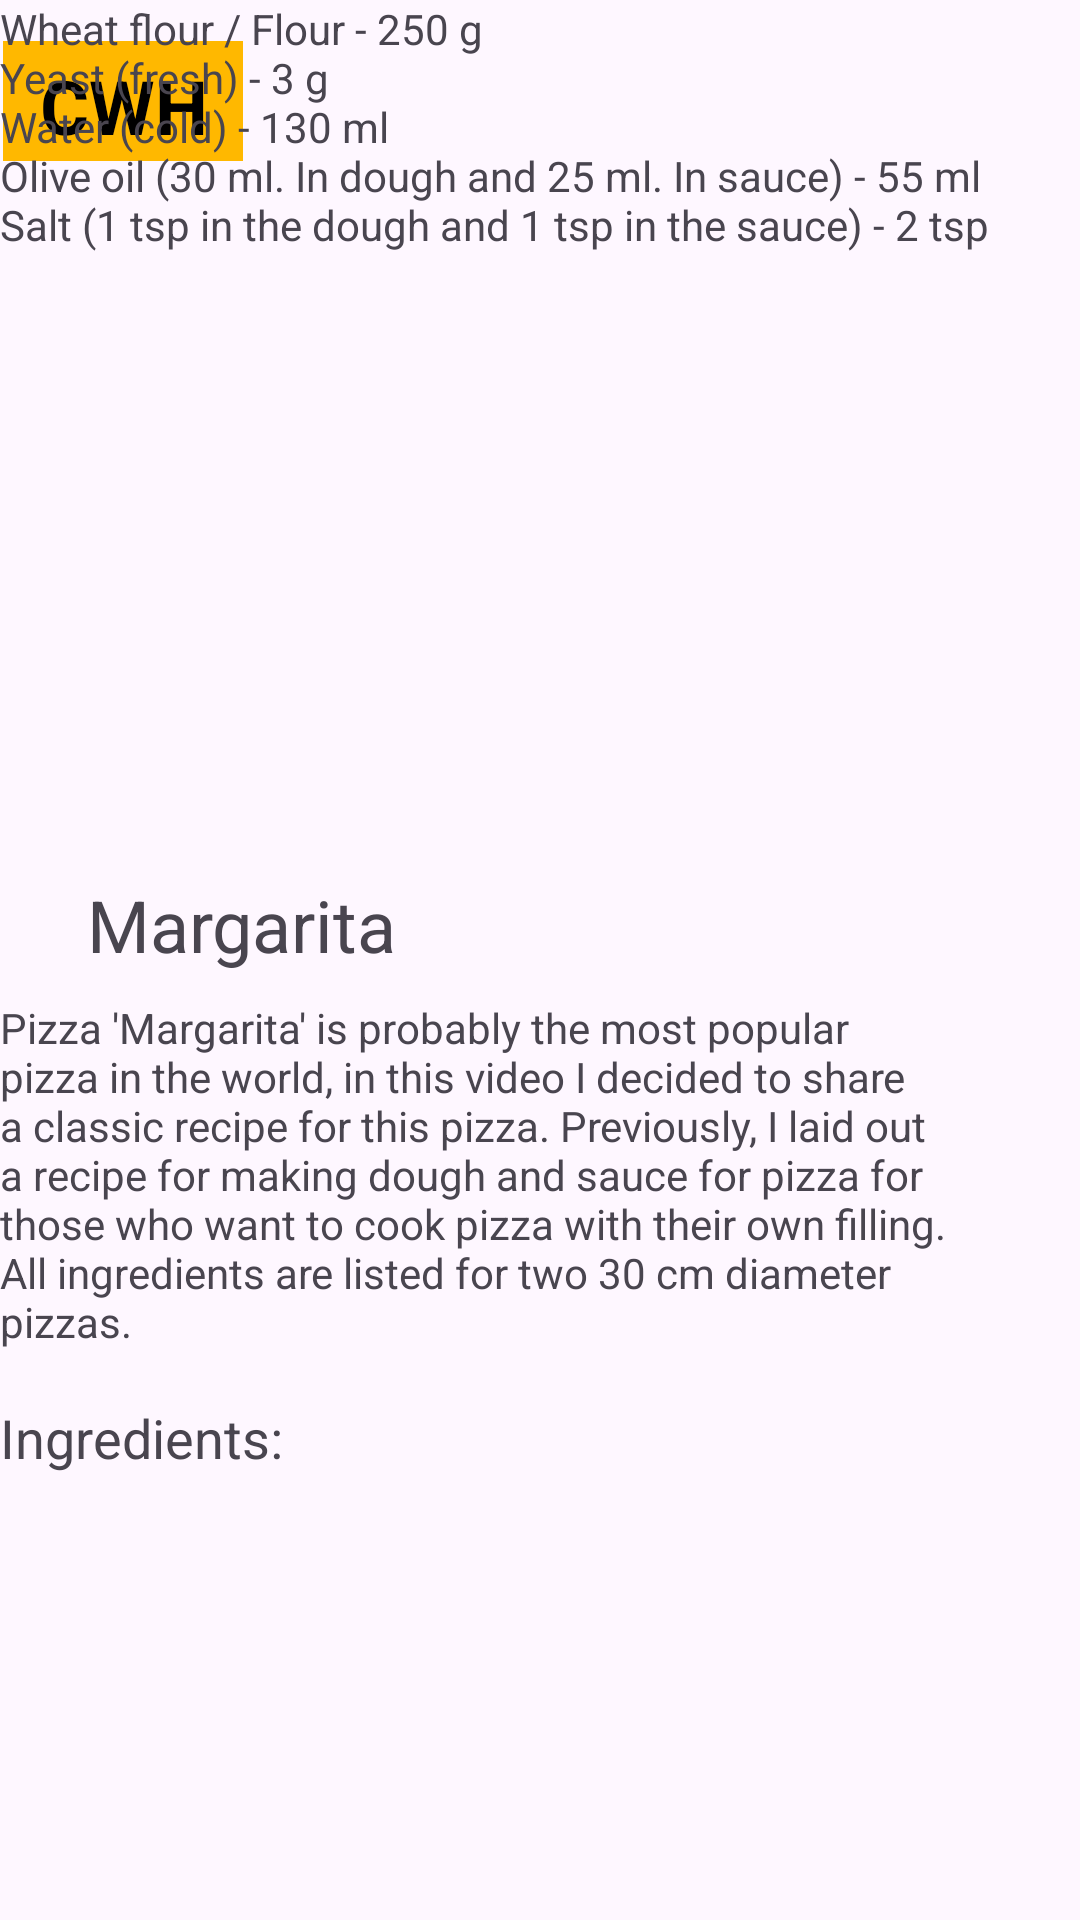

Layout XML and referenced resources for this Android screen:
<!-- AndroidManifest.xml: application theme Theme.Trukhin_Volkov32 -->
<!-- res/layout/activity_main5.xml -->
<?xml version="1.0" encoding="utf-8"?>
<androidx.constraintlayout.widget.ConstraintLayout xmlns:android="http://schemas.android.com/apk/res/android"
    xmlns:app="http://schemas.android.com/apk/res-auto"
    xmlns:tools="http://schemas.android.com/tools"
    android:id="@+id/main"
    android:layout_width="match_parent"
    android:layout_height="match_parent"
    tools:context=".MainActivity5">

    <TextView
        android:id="@+id/textView23"
        android:layout_width="80dp"
        android:layout_height="40dp"
        android:background="#FFB800"
        android:text=""
        app:layout_constraintBottom_toBottomOf="parent"
        app:layout_constraintEnd_toEndOf="parent"
        app:layout_constraintHorizontal_bias="0.003"
        app:layout_constraintStart_toStartOf="parent"
        app:layout_constraintTop_toTopOf="parent"
        app:layout_constraintVertical_bias="0.023" />

    <TextView
        android:id="@+id/textView21"
        android:layout_width="wrap_content"
        android:layout_height="wrap_content"
        android:layout_marginStart="10dp"
        android:layout_marginTop="10dp"
        android:text="CWH"
        android:textColor="@color/black"
        android:textSize="25sp"
        android:textStyle="bold"
        app:layout_constraintBottom_toBottomOf="parent"
        app:layout_constraintEnd_toEndOf="parent"
        app:layout_constraintHorizontal_bias="0.011"
        app:layout_constraintStart_toStartOf="parent"
        app:layout_constraintTop_toTopOf="parent"
        app:layout_constraintVertical_bias="0.014" />

    <ImageView
        android:id="@+id/imageView6"
        android:layout_width="32dp"
        android:layout_height="32dp"
        android:layout_marginStart="360dp"
        android:layout_marginTop="20dp"
        app:layout_constraintStart_toStartOf="parent"
        app:layout_constraintTop_toTopOf="parent"
        app:srcCompat="@drawable/share_icon_143700_1" />

    <ImageView
        android:id="@+id/imageView15"
        android:layout_width="351dp"
        android:layout_height="wrap_content"
        android:layout_marginTop="70dp"

        app:layout_constraintTop_toTopOf="parent"
        app:srcCompat="@drawable/_69fc1e6de29480f7be34d3aa5ce34da_1__1_"
        tools:ignore="MissingConstraints"
        tools:layout_editor_absoluteX="30dp" />

    <TextView
        android:id="@+id/textView24"
        android:layout_width="wrap_content"
        android:layout_height="wrap_content"
        android:layout_marginStart="29dp"
        android:layout_marginTop="292dp"
        android:text="Margarita"
        android:textSize="24dp"
        app:layout_constraintStart_toStartOf="parent"
        app:layout_constraintTop_toTopOf="parent"
        tools:ignore="MissingConstraints" />

    <TextView
        android:id="@+id/textView32"
        android:layout_width="321dp"
        android:layout_height="wrap_content"
        android:layout_marginTop="333dp"
        android:text="Pizza 'Margarita' is probably the most popular pizza in the world, in this video I decided to share a classic recipe for this pizza. Previously, I laid out a recipe for making dough and sauce for pizza for those who want to cook pizza with their own filling. All ingredients are listed for two 30 cm diameter pizzas."
        android:textSize="14dp"
        app:layout_constraintTop_toTopOf="parent"
        tools:ignore="MissingConstraints,TextSizeCheck"
        tools:layout_editor_absoluteX="29dp" />

    <TextView
        android:id="@+id/textView33"
        android:layout_width="wrap_content"
        android:layout_height="wrap_content"
        android:layout_marginTop="467dp"
        android:text="Ingredients:"
        android:textSize="18dp"
        app:layout_constraintTop_toTopOf="parent"
        tools:layout_editor_absoluteX="31dp"
        tools:ignore="MissingConstraints" />

    <TextView
        android:id="@+id/textView34"
        android:layout_width="350dp"
        android:layout_height="112dp"
        android:text="Wheat flour / Flour - 250 g
        &#xA;Yeast (fresh) - 3 g
        &#xA;Water (cold) - 130 ml
        &#xA;Olive oil (30 ml. In dough and 25 ml. In sauce) - 55 ml
        &#xA;Salt (1 tsp in the dough and 1 tsp in the sauce) - 2 tsp"
        tools:layout_editor_absoluteX="31dp"
        tools:layout_editor_absoluteY="491dp"
        tools:ignore="MissingConstraints" />

</androidx.constraintlayout.widget.ConstraintLayout>
<!-- resources referenced by this layout -->
<resources>
  <style name="Theme.Trukhin_Volkov32" parent="Base.Theme.Trukhin_Volkov32" />
  <style name="Base.Theme.Trukhin_Volkov32" parent="Theme.Material3.DayNight.NoActionBar">
          
          
      </style>
  <!-- not gathered from this repository: default colours our renderer supplied (Android Studio template values) -->
  <color name="black">#FF000000</color>
</resources>
